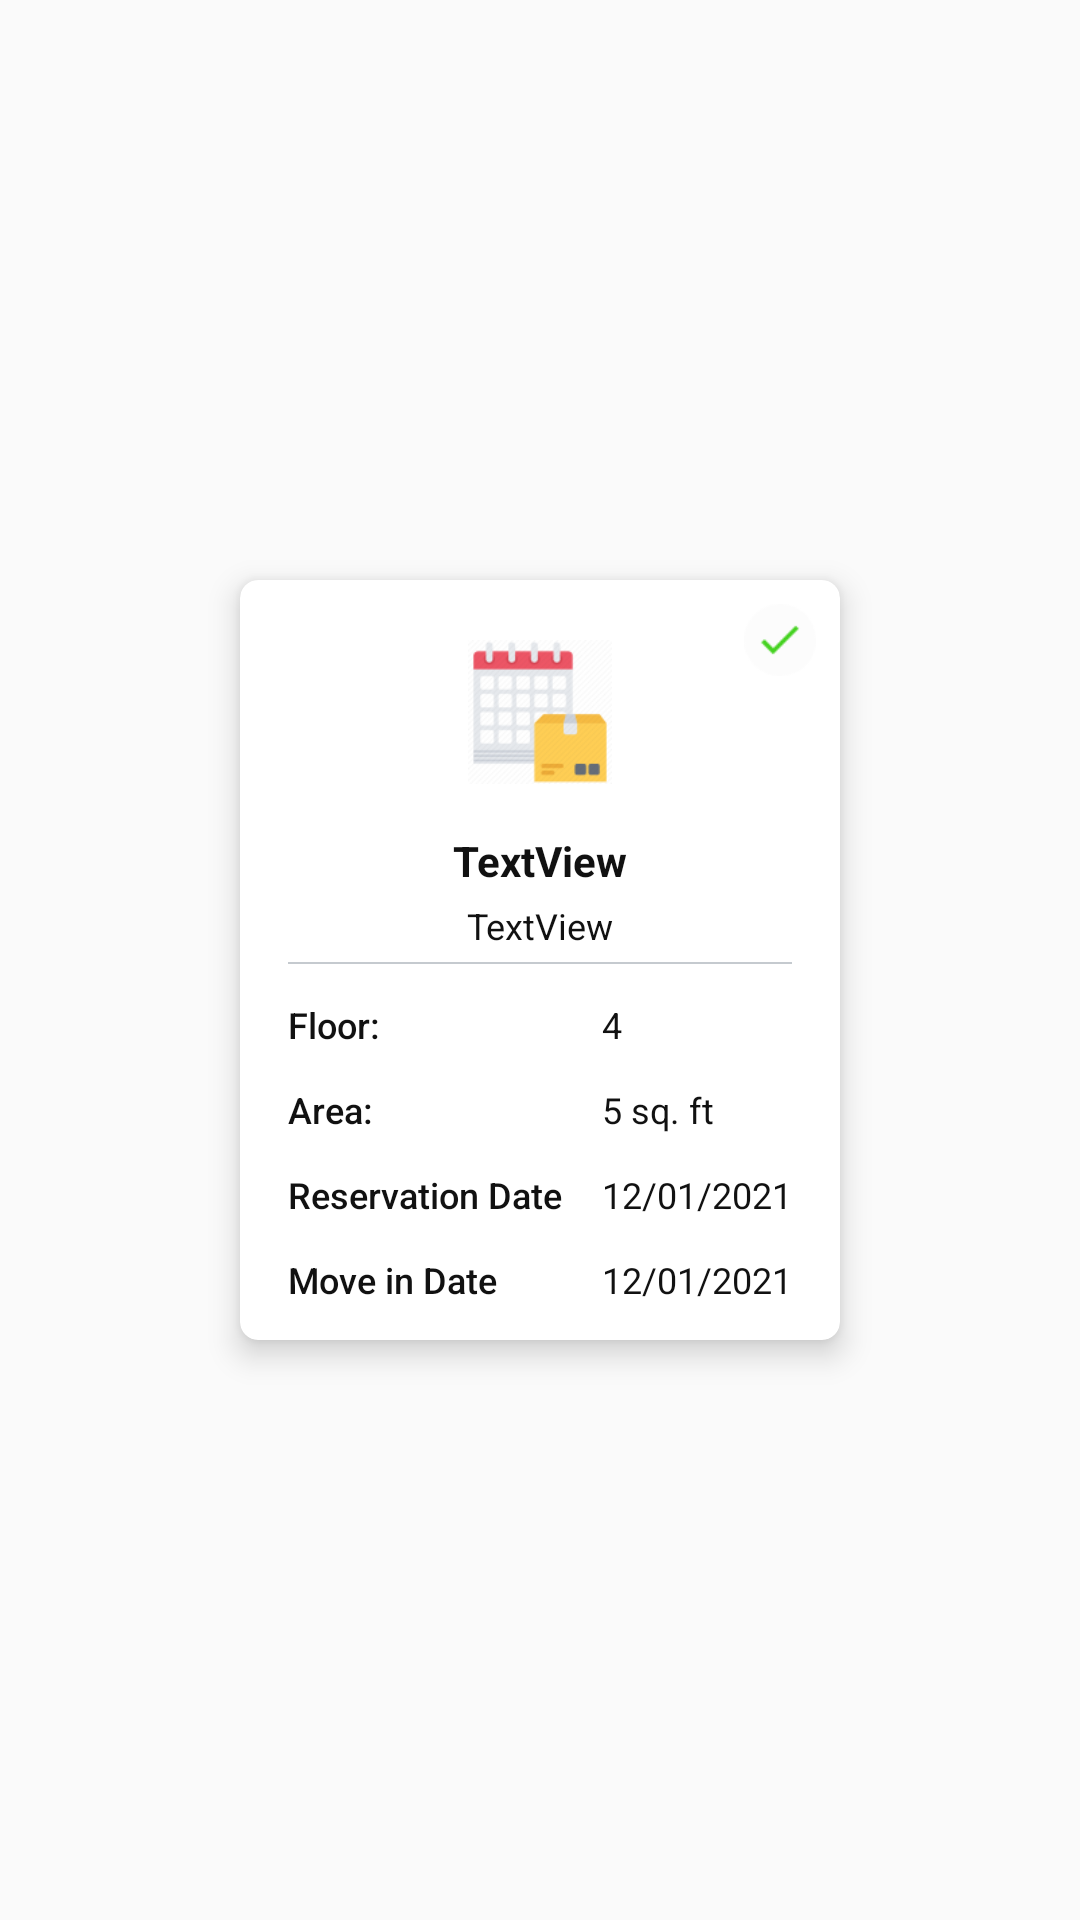

The Android layout XML behind this screen, and the referenced resources:
<!-- AndroidManifest.xml: application theme Theme.OneSpace -->
<!-- res/layout/reservation_item_layout.xml -->
<?xml version="1.0" encoding="utf-8"?>
<androidx.constraintlayout.widget.ConstraintLayout xmlns:android="http://schemas.android.com/apk/res/android"
    xmlns:app="http://schemas.android.com/apk/res-auto"
    xmlns:tools="http://schemas.android.com/tools"
    android:layout_width="wrap_content"
    android:layout_height="wrap_content">

    <androidx.cardview.widget.CardView
        android:layout_width="200dp"
        android:layout_height="wrap_content"
        android:layout_marginStart="16dp"
        android:layout_marginTop="16dp"
        android:layout_marginEnd="16dp"
        android:layout_marginBottom="16dp"
        app:cardCornerRadius="@dimen/corner_radius_val"
        app:cardElevation="@dimen/corner_radius_val"
        app:layout_constraintBottom_toBottomOf="parent"
        app:layout_constraintEnd_toEndOf="parent"
        app:layout_constraintStart_toStartOf="parent"
        app:layout_constraintTop_toTopOf="parent">

        <androidx.constraintlayout.widget.ConstraintLayout
            android:id="@+id/clReservation"
            android:layout_width="match_parent"
            android:layout_height="match_parent">

            <ImageView
                android:id="@+id/imageView10"
                android:layout_width="@android:dimen/app_icon_size"
                android:layout_height="@android:dimen/app_icon_size"
                android:layout_marginTop="20dp"
                app:layout_constraintEnd_toEndOf="parent"
                app:layout_constraintHorizontal_bias="0.5"
                app:layout_constraintStart_toStartOf="parent"
                app:layout_constraintTop_toTopOf="parent"
                app:srcCompat="@drawable/book_ic" />

            <TextView
                android:id="@+id/tvReservation"
                android:layout_width="wrap_content"
                android:layout_height="wrap_content"
                android:layout_marginTop="16dp"
                android:fontFamily="sans-serif"
                android:text="TextView"
                android:textColor="@color/colorBlack"
                android:textStyle="bold"
                app:layout_constraintEnd_toEndOf="parent"
                app:layout_constraintHorizontal_bias="0.5"
                app:layout_constraintStart_toStartOf="parent"
                app:layout_constraintTop_toBottomOf="@+id/imageView10" />

            <TextView
                android:id="@+id/tvExtraUnit"
                android:layout_width="0dp"
                android:layout_height="wrap_content"
                android:layout_marginStart="16dp"
                android:layout_marginTop="4dp"
                android:layout_marginEnd="16dp"
                android:text="TextView"
                android:textAlignment="center"
                android:textColor="@color/colorBlack"
                android:textSize="12sp"
                app:layout_constraintEnd_toEndOf="parent"
                app:layout_constraintStart_toStartOf="parent"
                app:layout_constraintTop_toBottomOf="@+id/tvReservation" />

            <TextView
                android:id="@+id/tvLine"
                android:layout_width="0dp"
                android:layout_height="0.5dp"
                android:layout_marginStart="16dp"
                android:layout_marginTop="4dp"
                android:layout_marginEnd="16dp"
                android:background="@color/colorHint"
                app:layout_constraintEnd_toEndOf="parent"
                app:layout_constraintStart_toStartOf="parent"
                app:layout_constraintTop_toBottomOf="@+id/tvExtraUnit" />

            <TextView
                android:id="@+id/textView14"
                android:layout_width="wrap_content"
                android:layout_height="wrap_content"
                android:layout_marginStart="16dp"
                android:layout_marginTop="12dp"
                android:fontFamily="sans-serif-medium"
                android:text="@string/floor"
                android:textColor="@color/colorBlack"
                android:textSize="12sp"
                app:layout_constraintStart_toStartOf="parent"
                app:layout_constraintTop_toBottomOf="@+id/tvLine" />

            <TextView
                android:id="@+id/textView16"
                android:layout_width="wrap_content"
                android:layout_height="wrap_content"
                android:layout_marginTop="12dp"
                android:fontFamily="sans-serif-medium"
                android:text="@string/area"
                android:textColor="@color/colorBlack"
                android:textSize="12sp"
                app:layout_constraintStart_toStartOf="@+id/textView14"
                app:layout_constraintTop_toBottomOf="@+id/textView14" />

            <TextView
                android:id="@+id/textView18"
                android:layout_width="0dp"
                android:layout_height="wrap_content"
                android:layout_marginTop="12dp"
                android:fontFamily="sans-serif-medium"
                android:text="@string/reservation_date"
                android:textColor="@color/colorBlack"
                android:textSize="12sp"
                app:layout_constraintStart_toStartOf="@+id/textView16"
                app:layout_constraintTop_toBottomOf="@+id/textView16" />

            <TextView
                android:id="@+id/textView19"
                android:layout_width="wrap_content"
                android:layout_height="wrap_content"
                android:layout_marginTop="12dp"
                android:layout_marginBottom="12dp"
                android:fontFamily="sans-serif-medium"
                android:text="@string/move_in_date"
                android:textColor="@color/colorBlack"
                android:textSize="12sp"
                app:layout_constraintBottom_toBottomOf="parent"
                app:layout_constraintStart_toStartOf="@+id/textView18"
                app:layout_constraintTop_toBottomOf="@+id/textView18" />

            <TextView
                android:id="@+id/tvFloor"
                android:layout_width="wrap_content"
                android:layout_height="wrap_content"
                android:text="4"
                android:textColor="@color/colorBlack"
                android:textSize="12sp"
                app:layout_constraintStart_toStartOf="@+id/tvArea"
                app:layout_constraintTop_toTopOf="@+id/textView14" />

            <TextView
                android:id="@+id/tvArea"
                android:layout_width="wrap_content"
                android:layout_height="wrap_content"
                android:text="5 sq. ft"
                android:textColor="@color/colorBlack"
                android:textSize="12sp"
                app:layout_constraintStart_toStartOf="@+id/tvReservationDate"
                app:layout_constraintTop_toTopOf="@+id/textView16" />

            <TextView
                android:id="@+id/tvReservationDate"
                android:layout_width="wrap_content"
                android:layout_height="wrap_content"
                android:layout_marginEnd="16dp"
                android:text="12/01/2021"
                android:textColor="@color/colorBlack"
                android:textSize="12sp"
                app:layout_constraintEnd_toEndOf="parent"
                app:layout_constraintTop_toTopOf="@+id/textView18" />

            <TextView
                android:id="@+id/tvMoveInDate"
                android:layout_width="wrap_content"
                android:layout_height="wrap_content"
                android:layout_marginEnd="16dp"
                android:text="12/01/2021"
                android:textColor="@color/colorBlack"
                android:textSize="12sp"
                app:layout_constraintEnd_toEndOf="parent"
                app:layout_constraintTop_toTopOf="@+id/textView19" />

            <ImageView
                android:id="@+id/ivCheck"
                android:layout_width="@dimen/icon_size"
                android:layout_height="@dimen/icon_size"
                android:layout_marginTop="8dp"
                android:layout_marginEnd="8dp"
                app:layout_constraintEnd_toEndOf="parent"
                app:layout_constraintTop_toTopOf="parent"
                app:srcCompat="@drawable/checked_img" />
        </androidx.constraintlayout.widget.ConstraintLayout>
    </androidx.cardview.widget.CardView>
</androidx.constraintlayout.widget.ConstraintLayout>
<!-- resources referenced by this layout -->
<resources>
  <color name="colorBlack">#111111</color>
  <color name="colorHint">#C5CACF</color>
  <dimen name="corner_radius_val">6dp</dimen>
  <dimen name="icon_size">24sp</dimen>
  <!-- drawable book_ic: png bitmap (drawable, 11705 bytes) -->
  <!-- drawable checked_img: png bitmap (drawable, 991 bytes) -->
  <string name="area">Area:</string>
  <string name="floor">Floor:</string>
  <string name="move_in_date">Move in Date</string>
  <string name="reservation_date">Reservation Date</string>
  <style name="Theme.OneSpace" parent="Theme.AppCompat.Light.NoActionBar">
          
          <item name="colorPrimary">@color/purple_500</item>
          <item name="colorPrimaryVariant">@color/purple_700</item>
          <item name="colorOnPrimary">@color/white</item>
          
          <item name="colorSecondary">@color/teal_200</item>
          <item name="colorSecondaryVariant">@color/teal_700</item>
          <item name="colorOnSecondary">@color/black</item>
          
          <item name="android:statusBarColor" tools:targetApi="l">?attr/colorPrimaryVariant</item>
          
      </style>
  <color name="purple_500">#FF6200EE</color>
  <color name="purple_700">#FF3700B3</color>
  <color name="white">#FFFFFFFF</color>
  <color name="teal_200">#FF03DAC5</color>
  <color name="teal_700">#FF018786</color>
  <color name="black">#FF000000</color>
</resources>
